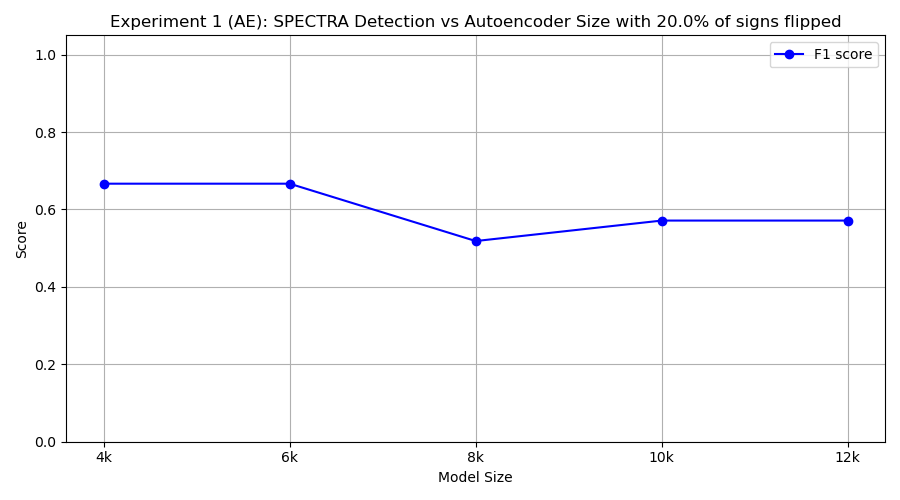

Data behind this chart, as committed beside it:
model_class, tp, fp, tn, fn, precision, recall, f1
FourKAE, 10, 10, 0, 0, 0.5, 1.0, 0.6667
SixKAE, 10, 10, 0, 0, 0.5, 1.0, 0.6667
EightKAE, 7, 10, 0, 3, 0.4118, 0.7, 0.5185
TenKAE, 8, 10, 0, 2, 0.4444, 0.8, 0.5714
TwelveKAE, 8, 10, 0, 2, 0.4444, 0.8, 0.5714
